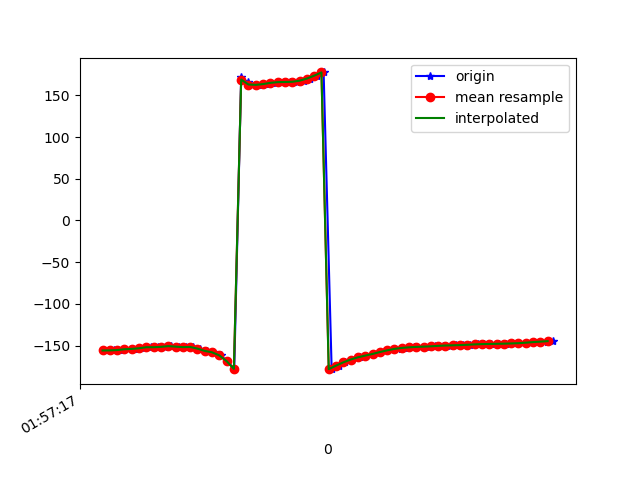

The table this chart was drawn from, first rows:
1617847037538, 542681076428264, -155.98926, 21.007275, -17.402391
1617847037552, 542681095659034, -155.8, 21.61, -18.78
1617847037562, 542681114889804, -155.4, 21.07, -19.9
1617847037576, 542681134120574, -155.6, 20.91, -20.92
1617847037598, 542681153351344, -154.5, 20.03, -22.48
1617847037616, 542681172582114, -154.1, 19.21, -23.48
1617847037634, 542681191812884, -153.3, 19.9, -25.37
1617847037652, 542681211043654, -152, 19.62, -26.84
1617847037671, 542681230274424, -152.1, 19.49, -26.97
1617847037692, 542681249505194, -151.6, 20.37, -27.91
1617847037709, 542681268735964, -150.7, 20.96, -28.21
1617847037729, 542681287966734, -151.4, 21.98, -26.28
1617847037748, 542681307197504, -151.9, 24.08, -24.39
1617847037768, 542681326428274, -151.7, 25.89, -21.57
1617847037786, 542681345659044, -153.7, 27.27, -15.87
1617847037805, 542681364889814, -156.5, 29.88, -9.731
1617847037823, 542681384120584, -158.1, 32.46, -3.738
1617847037844, 542681403351354, -161.8, 34.84, 4.928
1617847037861, 542681422582124, -168.7, 39.28, 15.67
1617847037881, 542681441812894, -178, 43.78, 27.72
1617847037900, 542681461043664, 172.1, 45.37, 41.01
1617847037918, 542681480274434, 165.6, 43.96, 52.31
1617847037939, 542681499505204, 163, 41.3, 60.12
1617847037957, 542681518735974, 162.5, 38.96, 65.15
1617847037976, 542681537966744, 163.5, 37.39, 68.2
1617847037996, 542681557197514, 165, 36.72, 69.97
1617847038018, 542681576428284, 165.8, 36.8, 71.11
1617847038033, 542681595659054, 166, 37.33, 71.68
1617847038052, 542681614889824, 166.2, 38.01, 71.31
1617847038071, 542681634120594, 167.5, 38.71, 69.56
1617847038089, 542681653351364, 170.1, 39.19, 66.38
1617847038109, 542681672582134, 173.5, 39.39, 62.14
1617847038126, 542681691812904, 177.4, 39.35, 57.13
1617847038148, 542681711043674, -178.4, 39.05, 51.58
1617847038167, 542681730274444, -174.1, 38.36, 45.64
1617847038185, 542681749505214, -170.2, 37.26, 39.59
1617847038204, 542681768735984, -166.8, 35.9, 33.86
1617847038226, 542681787966754, -164.2, 34.48, 28.66
1617847038243, 542681807197524, -162.1, 33.26, 23.88
1617847038260, 542681826428294, -160.1, 32.05, 19.19
1617847038280, 542681845659064, -157.9, 30.22, 14.57
1617847038300, 542681864889834, -155.8, 28.01, 10.4
1617847038320, 542681884120604, -154.5, 26.15, 6.763
1617847038337, 542681903351374, -153.7, 24.8, 3.526
1617847038356, 542681922582144, -152.9, 23.54, 0.446
1617847038374, 542681941812914, -152.2, 22.05, -2.406
1617847038398, 542681961043684, -151.7, 20.5, -4.861
1617847038414, 542681980274454, -151.4, 19.49, -7.009
1617847038432, 542681999505224, -151, 19.09, -8.971
1617847038453, 542682018735994, -150.4, 19.16, -10.8
1617847038472, 542682037966764, -150, 19.45, -12.18
1617847038489, 542682057197534, -149.8, 19.58, -13.09
1617847038509, 542682076428304, -149.5, 19.57, -13.62
1617847038528, 542682095659074, -149.1, 19.49, -13.91
1617847038549, 542682114889844, -148.6, 19.48, -14.03
1617847038565, 542682134120614, -148.3, 19.65, -13.9
1617847038584, 542682153351384, -148.2, 19.94, -13.54
1617847038606, 542682172582154, -148, 20.23, -13.1
1617847038626, 542682191812924, -147.8, 20.5, -12.64
1617847038642, 542682211043694, -147.5, 20.79, -12.26
1617847038662, 542682230274464, -147.2, 21.06, -11.98
... 5 more rows
